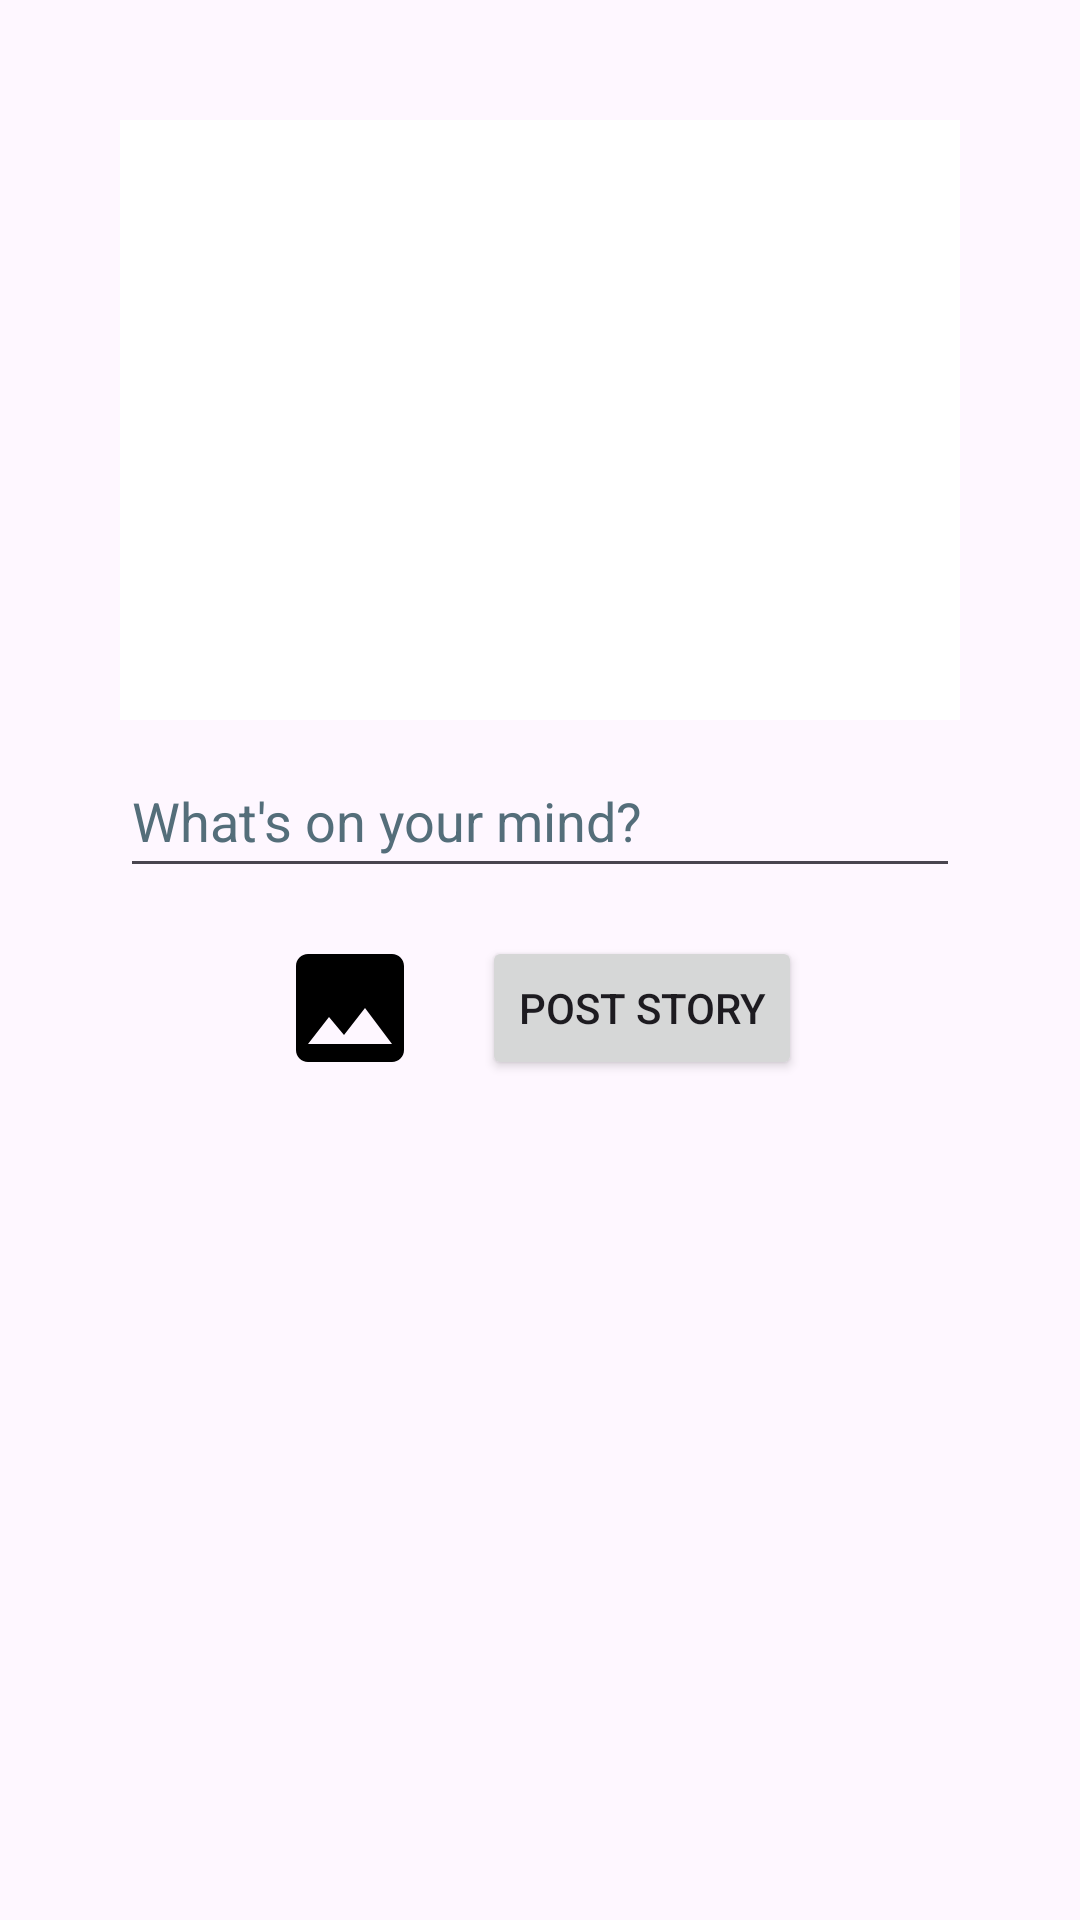

Android layout source for this screen:
<!-- AndroidManifest.xml: application theme Theme.Material3.Light -->
<!-- res/layout/fragment_post_story_activity.xml -->
<?xml version="1.0" encoding="utf-8"?>
<androidx.constraintlayout.widget.ConstraintLayout xmlns:android="http://schemas.android.com/apk/res/android"
    xmlns:app="http://schemas.android.com/apk/res-auto"
    xmlns:tools="http://schemas.android.com/tools"
    android:id="@+id/contentLayout"
    android:layout_width="match_parent"
    android:layout_height="match_parent"
    tools:context=".PostStoryActivity">


























    <ImageView
        android:id="@+id/story_image"
        android:layout_width="match_parent"
        android:layout_height="200dp"
        android:layout_marginHorizontal="40dp"
        android:layout_marginTop="40dp"
        android:background="@color/design_default_color_background"
        android:contentDescription="@string/story_image"
        android:scaleType="fitCenter"
        app:layout_constraintEnd_toEndOf="parent"
        app:layout_constraintStart_toStartOf="parent"
        app:layout_constraintTop_toTopOf="parent" />

    <EditText
        android:id="@+id/caption"
        android:layout_width="match_parent"
        android:layout_height="wrap_content"
        android:layout_marginHorizontal="40dp"
        android:layout_marginTop="8dp"
        android:hint="What's on your mind?"
        android:importantForAutofill="no"
        android:inputType="textMultiLine"
        android:minHeight="48dp"
        android:textColorHint="#546E7A"
        app:layout_constraintEnd_toEndOf="parent"
        app:layout_constraintStart_toStartOf="parent"
        app:layout_constraintTop_toBottomOf="@+id/story_image" />

    <LinearLayout
        android:layout_width="wrap_content"
        android:layout_height="wrap_content"
        android:layout_marginTop="16dp"
        android:orientation="horizontal"
        app:layout_constraintEnd_toEndOf="parent"
        app:layout_constraintStart_toStartOf="parent"
        app:layout_constraintTop_toBottomOf="@+id/caption">

        <ImageButton
            android:id="@+id/btn_add_photo"
            android:layout_width="wrap_content"
            android:layout_height="wrap_content"
            android:layout_marginEnd="20dp"
            android:background="?attr/selectableItemBackgroundBorderless"
            android:contentDescription="Add Photo Button"
            android:scaleType="center"
            android:src="@drawable/baseline_image_24" />

        <Button
            android:id="@+id/btn_post_story"
            android:layout_width="wrap_content"
            android:layout_height="wrap_content"
            android:text="Post Story" />
    </LinearLayout>
</androidx.constraintlayout.widget.ConstraintLayout>
<!-- resources referenced by this layout -->
<resources>
  <!-- drawable baseline_image_24 (drawable) -->
  <vector xmlns:android="http://schemas.android.com/apk/res/android"
      android:width="48dp"
      android:height="48dp"
      android:tint="#000000"
      android:viewportWidth="24"
      android:viewportHeight="24">
  
      <path
          android:fillColor="@android:color/white"
          android:pathData="M21,19V5c0,-1.1 -0.9,-2 -2,-2H5c-1.1,0 -2,0.9 -2,2v14c0,1.1 0.9,2 2,2h14c1.1,0 2,-0.9 2,-2zM8.5,13.5l2.5,3.01L14.5,12l4.5,6H5l3.5,-4.5z" />
  
  </vector>
  <string name="story_image">Story Image</string>
</resources>
